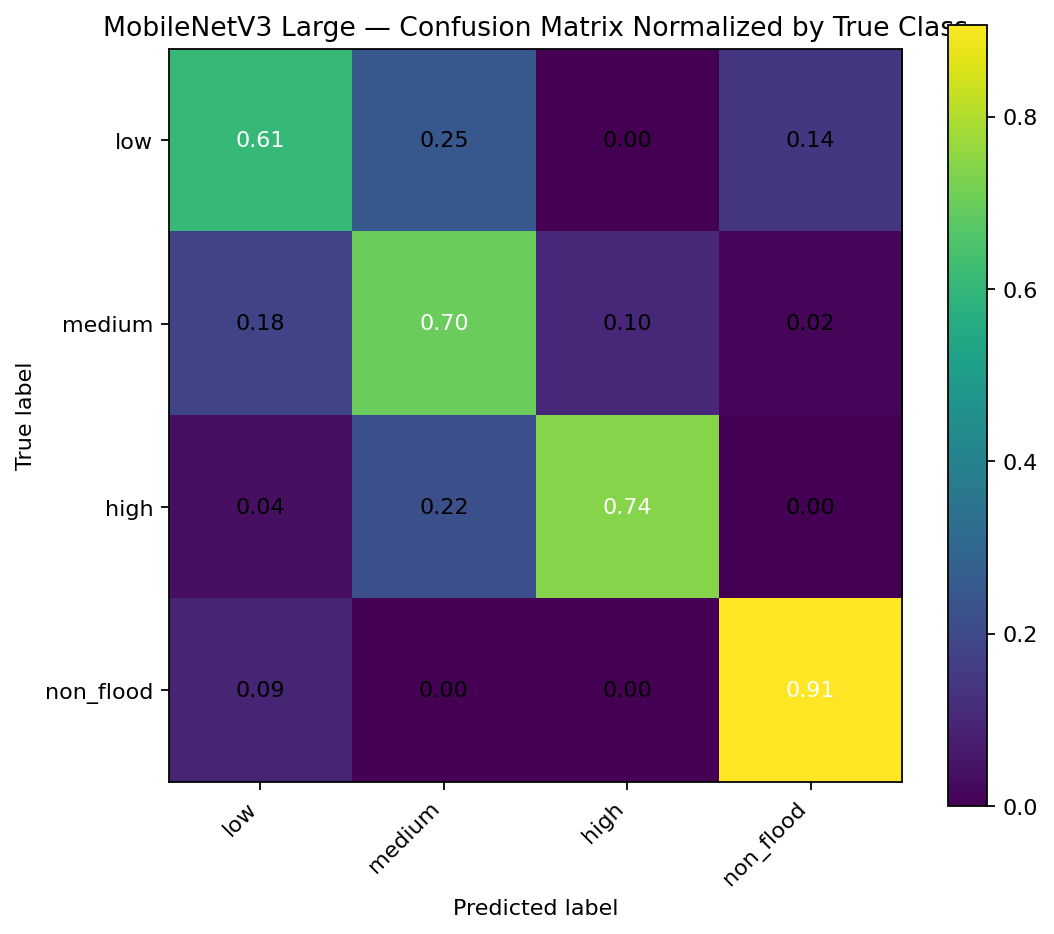

The table this chart was drawn from, first rows:
, low, medium, high, non_flood
low, 0.6071, 0.25, 0.0, 0.1429
medium, 0.1833, 0.7, 0.1, 0.01667
high, 0.03704, 0.2222, 0.7407, 0.0
non_flood, 0.09302, 0.0, 0.0, 0.907
